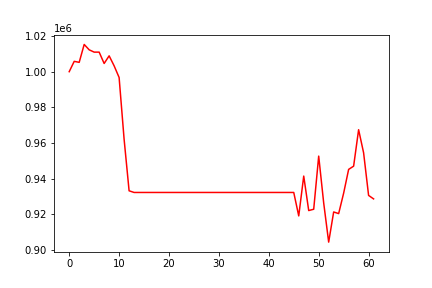

Source data for this figure (header and first rows):
, 0
0, 1000000
1, 1005792
2, 1005237
3, 1015270
4, 1012257
5, 1010963
6, 1010963
7, 1004595
8, 1008890
9, 1003283
10, 996742
11, 962146
12, 933235
13, 932302
14, 932302
15, 932302
16, 932302
17, 932302
18, 932302
19, 932302
20, 932302
21, 932302
22, 932302
23, 932302
24, 932302
25, 932302
26, 932302
27, 932302
28, 932302
29, 932302
30, 932302
31, 932302
32, 932302
33, 932302
34, 932302
35, 932302
36, 932302
37, 932302
38, 932302
39, 932302
40, 932302
41, 932302
42, 932302
43, 932302
44, 932302
45, 932302
46, 919162
47, 941483
48, 922159
49, 922898
50, 952675
51, 926445
52, 904469
53, 921372
54, 920451
55, 931922
56, 945234
57, 947045
58, 967474
59, 954530
... 2 more rows
